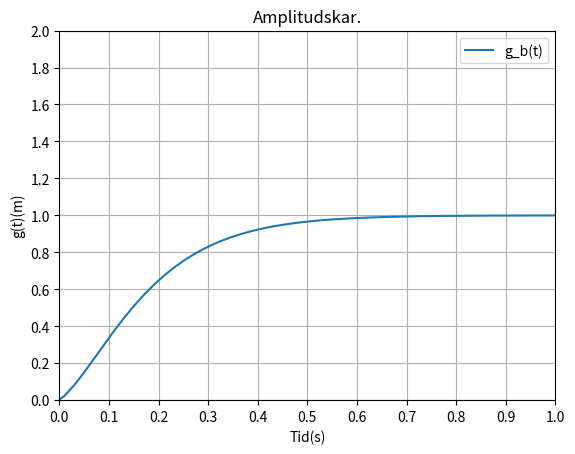

The script that saved this image: (Note: this script raises an exception after producing the figure.)
import matplotlib.pyplot as plt
import numpy as np


def g_b(t):
    return (1 - np.exp(-10*t)- 8*t*np.exp(-10*t))

t_values = np.linspace(-10, 10, 1000)
b_values = g_b(t_values)


fig = plt.figure()
ax = fig.add_subplot(1, 1, 1)

# Move both x and y axis to origin
ax.spines['bottom'].set_position('zero')
ax.spines['left'].set_position('zero')

plt.xlim(0, 1) 
plt.ylim(0, 2)

# Set tick spacing in the axes
ax.xaxis.set_major_locator(plt.MultipleLocator(0.1))
ax.yaxis.set_major_locator(plt.MultipleLocator(0.2))

plt.title('Amplitudskar.')
plt.ylabel('g(t)(m)')
plt.xlabel('Tid(s)')


plt.plot(t_values, b_values , label="g_b(t)")

plt.legend()
plt.grid(True)
plt.savefig("rapport/plots/images/stegsvar.png")
plt.show()
